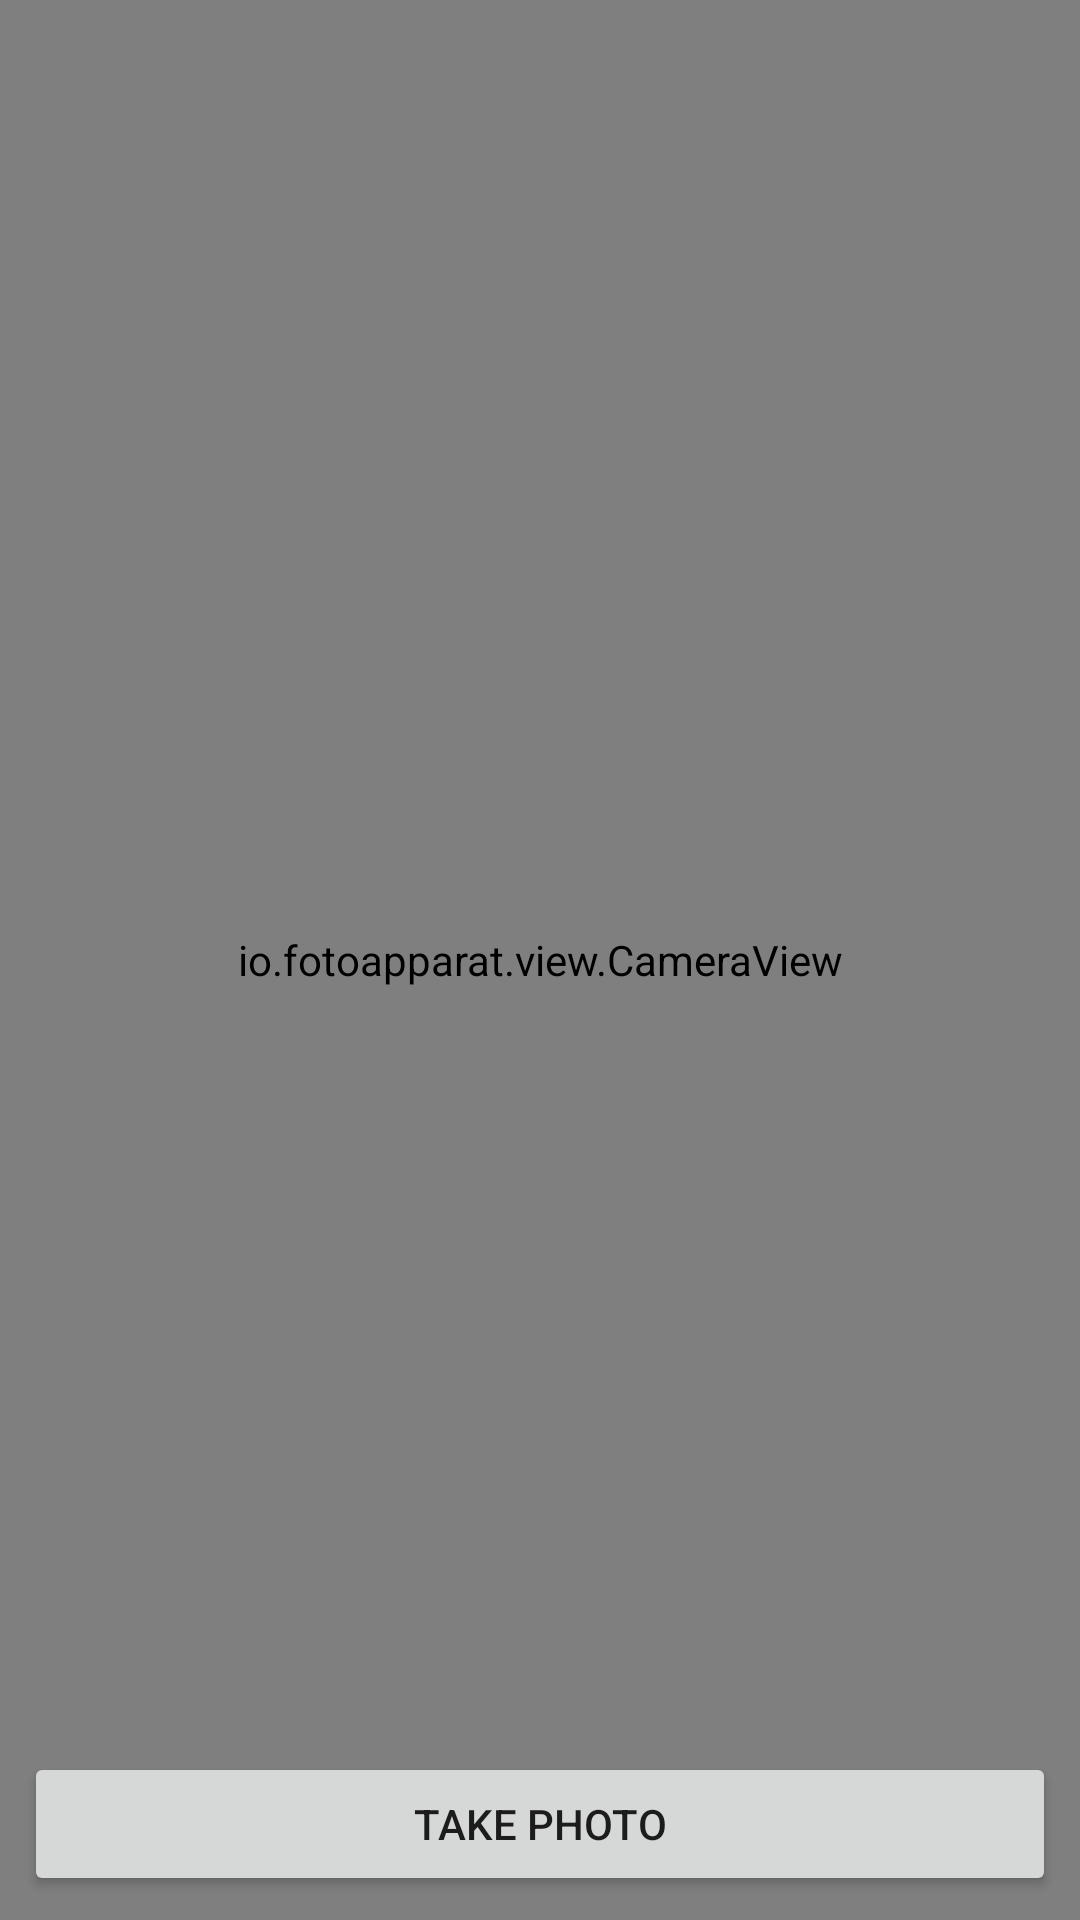

Write the Android layout XML for this screen, with the resource values it uses.
<!-- AndroidManifest.xml: application theme AppTheme -->
<!-- res/layout/fotoapart_camera.xml -->
<?xml version="1.0" encoding="utf-8"?>
<android.support.constraint.ConstraintLayout
    xmlns:android="http://schemas.android.com/apk/res/android"
    xmlns:app="http://schemas.android.com/apk/res-auto"
    xmlns:tools="http://schemas.android.com/tools"
    android:layout_width="match_parent"
    android:layout_height="match_parent">

    <io.fotoapparat.view.CameraView
        android:id="@+id/camera_view"
        android:layout_width="match_parent"
        android:layout_height="match_parent"
        android:visibility="visible"
        app:layout_constraintBottom_toBottomOf="parent"
        app:layout_constraintEnd_toEndOf="parent"
        app:layout_constraintStart_toStartOf="parent"
        app:layout_constraintTop_toTopOf="parent">

    </io.fotoapparat.view.CameraView>

    <Button
        android:id="@+id/take_photo_button"
        android:layout_width="match_parent"
        android:layout_height="wrap_content"
        android:layout_marginBottom="8dp"
        android:layout_marginEnd="8dp"
        android:layout_marginStart="8dp"
        android:text="Take Photo"
        app:layout_constraintBottom_toBottomOf="parent"
        app:layout_constraintEnd_toEndOf="parent"
        app:layout_constraintStart_toStartOf="parent" />

</android.support.constraint.ConstraintLayout>
<!-- resources referenced by this layout -->
<resources>
  <style name="AppTheme" parent="Theme.AppCompat.Light.NoActionBar">
          <item name="colorPrimary">@color/Primary</item>
          <item name="colorPrimaryDark">@color/PrimaryDark</item>
          <item name="colorAccent">@color/Accent</item>
          <item name="android:windowBackground">@color/WindowBackground</item>
      </style>
  <color name="Primary">#039be5</color>
  <color name="PrimaryDark">#0375AA</color>
  <color name="Accent">#ffca28</color>
  <color name="WindowBackground">#FFFFFF</color>
</resources>
